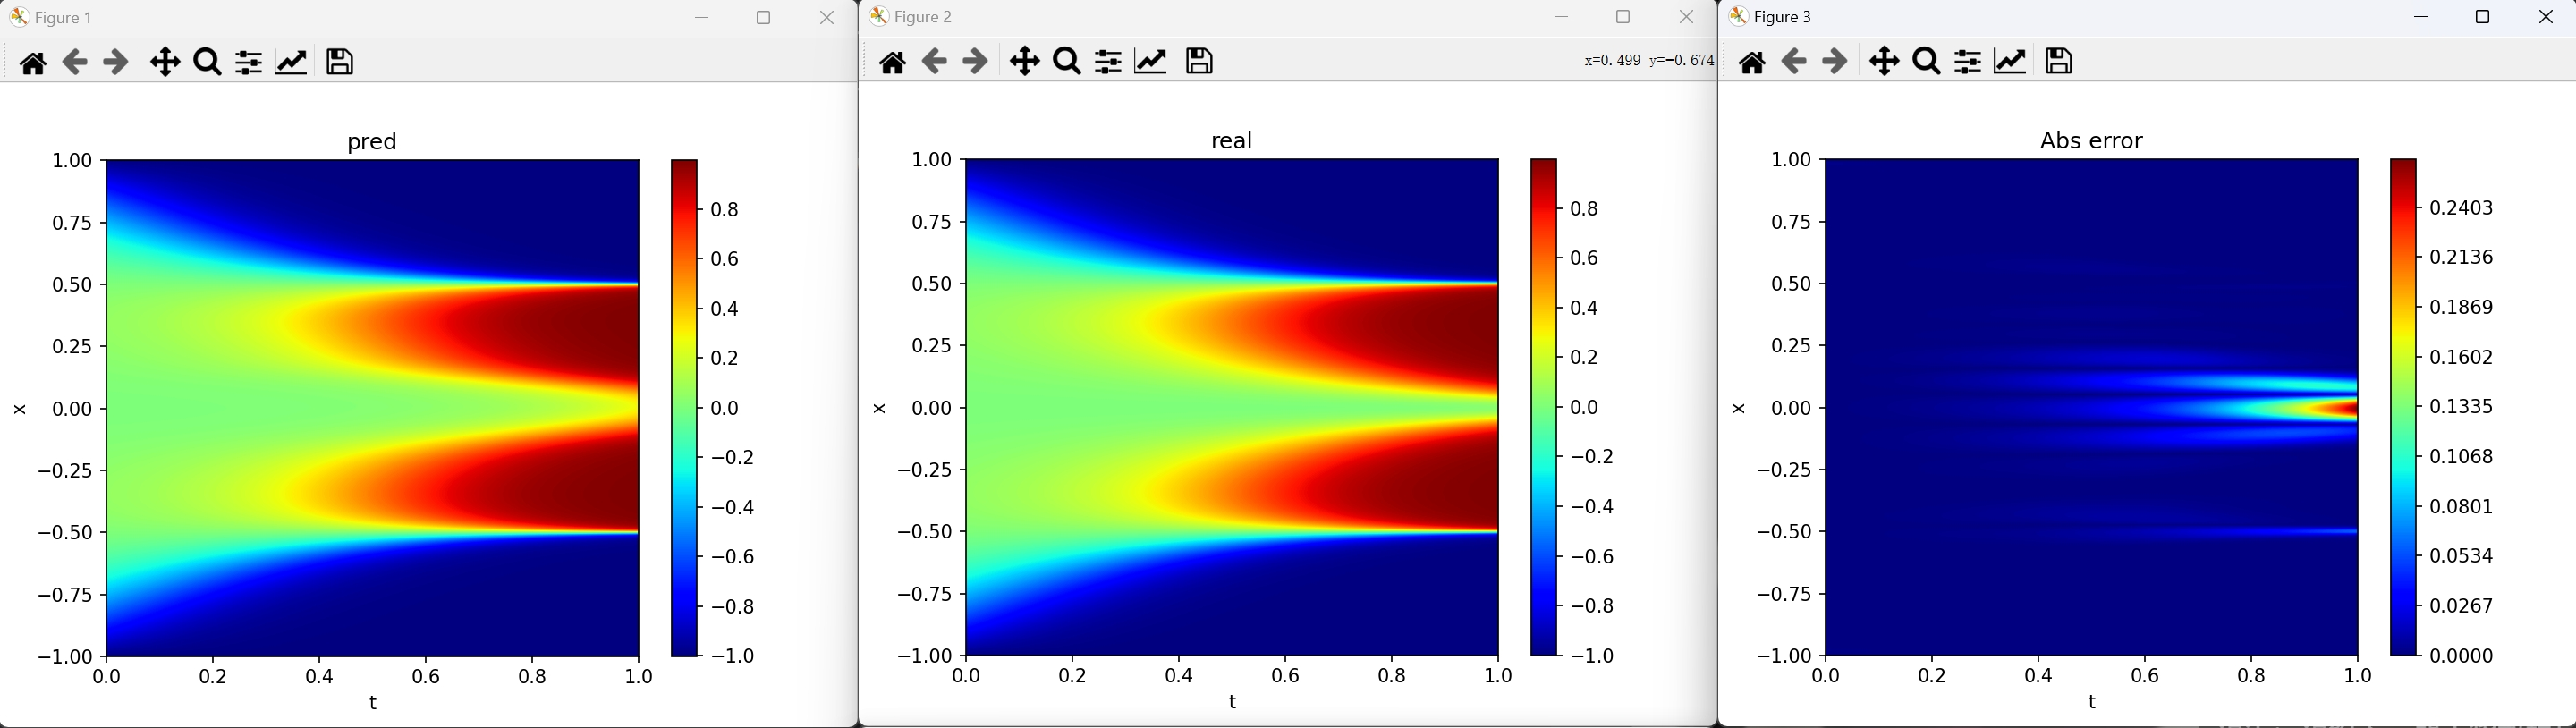

Source code (Python):
# -*- coding:utf-8 -*-
'''
@Author: ZYP
@contact: [email redacted]
@Time: 2024/2/11 21:59
@version: 1.0
@File: test.py
'''

import torch
import torch.nn as nn
import matplotlib as plt
from scipy.io import loadmat
import random
from pinn import *
from data import *
from NN.FNN import FNN
from NN.ResFNN import ResFNN


# 加载并测试...
def test():
    # 初始化
    seed = 0
    Arc = [2,128,128,128,128,1] # 神经网络架构
    func = nn.Tanh() # 确定激活函数
    N_pde = 2000
    N_bound = 100
    N_ini = 500
    N_real = 0
    device = torch.device('cuda' if torch.cuda.is_available() else 'cpu') # 自动选择可用设备,优先GPU
    learning_rate = 0.001
    init_method = torch.nn.init.kaiming_uniform_ # 设置神经网络参数初始化方法
    # total_epochs = 400 # 运用Adam优化的次数
    total_space = 100 # 空间采样次数
    tor = 0.0001 # loss阈值
    loss_func = nn.MSELoss().to(device) # 确定损失计算函数
    loss_weight = [1,1,100,0] # loss各项权重(pde,bound,ini,real)

    file = 'data.mat'
    u = loadmat(file, mat_dtype=True)['u']
    u = torch.from_numpy(u).cuda()

    x = torch.arange(-1, 1.01, 0.01,requires_grad=True ,device=device)
    t = torch.arange(0, 1.01, 0.01,requires_grad=True ,device=device)
    grid_x, grid_t = torch.meshgrid(x, t)
    mesh_x = grid_x.reshape(-1, 1)
    mesh_t = grid_t.reshape(-1, 1)

    num = 50

    # 建立模型
    set_seed(seed)  # 设置确定的随机种子

    space = FNN(Arc, func, device)

    opt_space = torch.optim.LBFGS(space.model.parameters(), lr=0.01, max_iter=20, line_search_fn='strong_wolfe')

    point_space = create_point(N_pde, N_bound, N_ini, N_real, device)

    pinn_space = pinn('space', total_space, tor, loss_func, space, point_space, opt_space, init_method, loss_weight, device)
    # 务必确定model与point位于同一设备!!
    min_loss = float("inf")

    # 训练模型
    for space_epochs in range(total_space):
        # for epochs in range(total_epochs):
        #     # 计算损失并反向传播
        #     pinn_space.model.train()
        #     pinn_space.opt = torch.optim.Adam(params=space.parameters(), lr=learning_rate)
        #     pinn_space.opt.zero_grad()  # 清零梯度信息
        #     Loss = pinn_space.loss_computer.loss()
        #     if (epochs + 1) % 100 == 0:
        #         print('space_epoch:{}/{},epoch:{}/{},loss:{}'.format(space_epochs + 1,total_space,epochs + 1,total_epochs,Loss.item()))
        #     Loss.backward(retain_graph=True)  # 反向计算出梯度
        #     pinn_space.opt.step()  # 更新参数
        #
        # opt_save = pinn_space.opt

        num_epochs_lbfgs = 100
        # print('now using L_BFGS...')
        for epochs_lbfgs in range(num_epochs_lbfgs):
            loss = pinn_space.opt.step(pinn_space.closure)  # 更新权重,注意不要加括号!因为传递的是函数本身而不是函数的返回值！
            # 自动保存最优模型
            if loss < min_loss:
                min_loss = loss
                # min_loss_epochs = epochs + 1
                min_space_epochs = space_epochs + 1
                # 保存模型
                pinn_space.save()
                print('When space_epochs:{}/{},epochs_lbfgs:{}/{},found min Loss:{}'.format(space_epochs + 1,total_space,epochs_lbfgs + 1, num_epochs_lbfgs, loss))

            if (epochs_lbfgs + 1) % 25 == 0:
                print('space_epoch:{},epochs_lbfgs:{}'.format(space_epochs + 1,epochs_lbfgs + 1))
                print('loss:', loss)
        # pinn_space.opt = opt_save


        pinn_space.model.eval()
        # 计算pde损失
        pde_err = loss_pde(pinn_space,mesh_x,mesh_t).reshape(grid_x.shape)
        _, flat_indices = torch.topk(pde_err.view(-1), num, largest=True, sorted=True)
        flat_indices = flat_indices.reshape(-1, 1)

        # 将这些一维索引转换为二维索引，对应原始矩阵中的位置
        rows = flat_indices // pde_err.shape[0]
        cols = flat_indices % pde_err.shape[1]
        err_x = x[rows]
        err_t = t[cols]
        pinn_space.point.pde_x = torch.cat([pinn_space.point.pde_x,err_x],dim=0)
        pinn_space.point.pde_t = torch.cat([pinn_space.point.pde_t,err_t],dim=0)
        # print('ADDED {} POINT.'.format(num))

    print('IN SPACE_EPOCHS:{},SAVED BEST MODEL. (LOSS:{})'.format(space_epochs + 1,min_loss))
    # 保存模型
    # pinn_space.save()

    # 加载并测试
    draw(pinn_space,'save/space.pth',u,device)
    plt.show()




# 设置随机种子
def set_seed(seed):
    torch.manual_seed(seed)  # 为CPU设置随机种子
    np.random.seed(seed)  # 为np设置随机种子
    if torch.cuda.is_available():
        torch.cuda.manual_seed_all(seed)  # 为所有GPU设置随机种子
        torch.backends.cudnn.deterministic = True  # 使用确定性算法
        torch.backends.cudnn.benchmark = True  # cudnn基准(使用卷积时可能影响结果)


# 画图辅助函数
def draw(pinn, load_path,u, device):
    # pinn.model.to('cpu') # 卸载到cpu
    checkpoint = torch.load(load_path)  # 加载模型
    print('loading from', load_path)
    pinn.model.load_state_dict(checkpoint['model'])
    pinn.opt.load_state_dict(checkpoint['opt'])
    pinn.Epochs_loss = checkpoint['loss']
    pinn.model.eval()  # 启用评估模式
    with torch.no_grad():
        x = torch.arange(-1, 1.002, 0.002, device=device)  # 不包含最后一项
        t = torch.arange(0, 1.001, 0.001, device=device)
        grid_x, grid_t = torch.meshgrid(x, t)
        mesh_x = grid_x.reshape(-1, 1)
        mesh_t = grid_t.reshape(-1, 1)
        pred = pinn.model(torch.cat([mesh_x, mesh_t], dim=1)).reshape(grid_x.shape)
        N = 900  # 等高线密集程度`

        total_relative_l2 = torch.norm(pred - u) / torch.norm(u)
        print('total_relative_l2 =',total_relative_l2.item())

        plt.figure()
        plt.contourf(grid_t.cpu(), grid_x.cpu(), pred.cpu(), N, cmap='jet')
        plt.colorbar()
        plt.title("pred")
        plt.xlabel("t")
        plt.ylabel("x")

        plt.figure()
        plt.contourf(grid_t.cpu(), grid_x.cpu(), u.cpu(), N, cmap='jet')
        plt.colorbar()
        plt.title("real")
        plt.xlabel("t")
        plt.ylabel("x")

        plt.figure()
        abs_error = torch.abs(pred - u)
        plt.contourf(grid_t.cpu(), grid_x.cpu(), abs_error.cpu(), N, cmap='jet')
        plt.colorbar()
        plt.title("Abs error")
        plt.xlabel("t")
        plt.ylabel("x")

        # plt.figure()
        # plt.plot(pinn.Epochs_loss[:, 0], pinn.Epochs_loss[:, 1])
        # plt.xlabel('epochs')
        # plt.ylabel('loss')
        # plt.title('losses with epochs')

# 计算求导
def gradient(func,var,order = 1):
    if order == 1:
        return torch.autograd.grad(func,var,grad_outputs=torch.ones_like(func),create_graph=True,only_inputs=True)[0]
    else:
        out = gradient(func,var)# 不要加order(以正常计算1阶导),否则会无限循环调用！
        return gradient(out,var,order - 1)

# 计算pde_loss
def loss_pde(pinn,x,t):
    u = pinn.model(torch.cat([x, t], dim=1))
    u_t = gradient(u, t)
    u_xx = gradient(u, x, 2)
    return u_t - 0.0001 * u_xx + 5 * (u ** 3) - 5 * u

if __name__ == '__main__':
    test()
